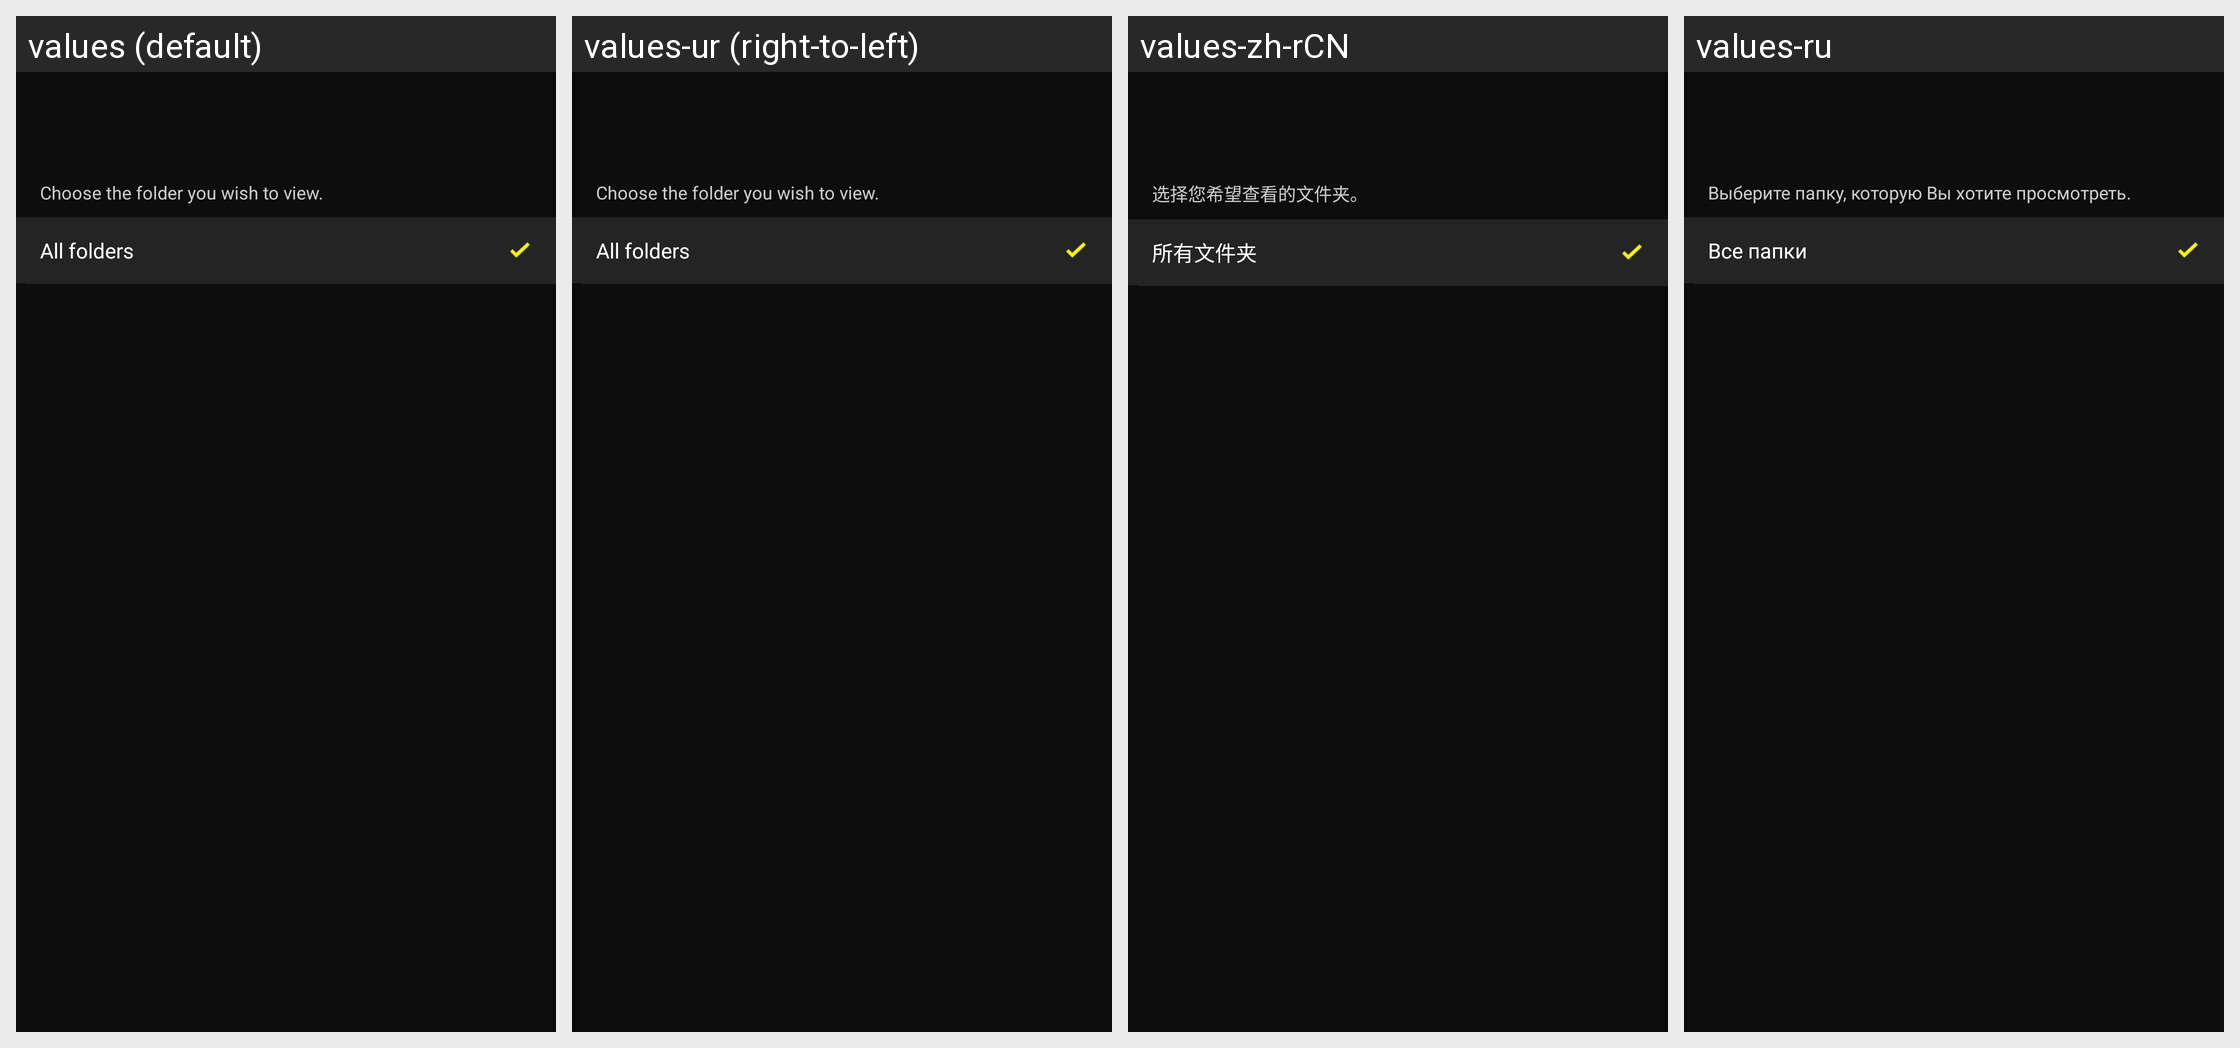

This grid shows one Android layout under several languages. Give, for every string resource on the screen, its name, the default text and each shown locale's text.
Android screen res/layout/fragment_folder_select.xml rendered under 4 locales, left to right: values (default), values-ur (right-to-left), values-zh-rCN, values-ru. Device: Nexus 5 (rendered at 1080×1920; each locale shown at half size, 540×960, under a caption strip naming it); theme AppTheme.
Other locales in the repository, not shown: values-af, values-am, values-ar, values-as, values-az, values-be, values-bg, values-bn, values-bs, values-ca, values-cs, values-da, values-el, values-en-rCA, values-en-rGB, values-en-rIN, values-en-rXC, values-es, values-es-rUS, values-et, values-eu, values-fa, values-fi, values-fr, values-fr-rCA, values-gl, values-gu, values-hi, values-hr, values-hu, values-hy, values-in, values-is, values-iw, values-ka, values-kk, values-km, values-kn, values-ky, values-lo, values-lt, values-lv, values-mk, values-ml, values-mn, values-mr, values-ms, values-my, values-nb, values-ne, values-nl, values-or, values-pa, values-pl, values-pt, values-pt-rBR, values-pt-rPT, values-ro, values-si, values-sk, values-sl, values-sq, values-sr, values-sv, values-sw, values-ta, values-te, values-th, values-tl, values-tr, values-uk, values-uz, values-vi, values-zh-rHK, values-zu.
Strings drawn on this screen, with the default value and each locale's value (text and hints the layout hard-codes, and strings that could not be matched under every locale, appear in the picture but are not listed):

MID_IMPORT_SELECT_DESC
  values: Choose the folder you wish to view.
  values-ur: Choose the folder you wish to view.  [not translated; the default value is used]
  values-zh-rCN: 选择您希望查看的文件夹。
  values-ru: Выберите папку, которую Вы хотите просмотреть.

MID_IMPORT_FOLDER_ALL
  values: All folders
  values-ur: All folders  [not translated; the default value is used]
  values-zh-rCN: 所有文件夹
  values-ru: Все папки
